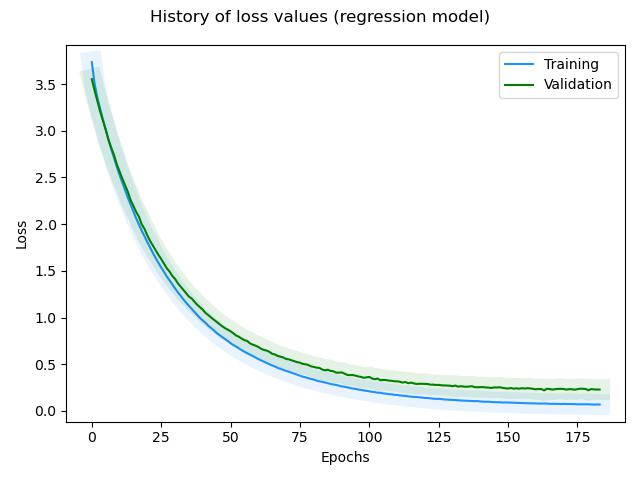

Values plotted in this chart, from the file beside it:
, loss, rmse, mse, mae, val_loss, val_rmse, val_mse, val_mae, _timestamp, _runtime
0, 3.734, 0.7443, 0.554, 0.5832, 3.552, 0.5526, 0.3054, 0.4484, 1739452278, 705
1, 3.506, 0.5767, 0.3326, 0.4621, 3.433, 0.5552, 0.3082, 0.4322, 1739452279, 706
2, 3.355, 0.5105, 0.2606, 0.3959, 3.321, 0.5564, 0.3096, 0.4283, 1739452280, 707
3, 3.238, 0.4939, 0.2439, 0.3843, 3.207, 0.5457, 0.2978, 0.421, 1739452281, 708
4, 3.123, 0.4747, 0.2253, 0.3625, 3.112, 0.561, 0.3147, 0.44, 1739452282, 709
5, 3.014, 0.4578, 0.2096, 0.3587, 3.013, 0.5665, 0.3209, 0.4348, 1739452282, 709
6, 2.905, 0.435, 0.1892, 0.3378, 2.905, 0.5456, 0.2977, 0.4144, 1739452283, 710
7, 2.803, 0.4191, 0.1756, 0.3243, 2.819, 0.5587, 0.3121, 0.4296, 1739452284, 711
8, 2.709, 0.4113, 0.1692, 0.3236, 2.74, 0.5801, 0.3365, 0.4481, 1739452285, 712
9, 2.617, 0.4037, 0.163, 0.3105, 2.642, 0.5593, 0.3129, 0.4267, 1739452286, 713
10, 2.527, 0.3923, 0.1539, 0.3043, 2.564, 0.5708, 0.3259, 0.4393, 1739452287, 714
11, 2.446, 0.3968, 0.1574, 0.3052, 2.488, 0.577, 0.3329, 0.4485, 1739452288, 715
12, 2.363, 0.3879, 0.1504, 0.2948, 2.416, 0.5921, 0.3506, 0.456, 1739452289, 716
13, 2.283, 0.3804, 0.1447, 0.2916, 2.346, 0.601, 0.3612, 0.459, 1739452290, 717
14, 2.208, 0.3785, 0.1432, 0.2865, 2.256, 0.5692, 0.324, 0.4318, 1739452291, 718
15, 2.136, 0.3779, 0.1428, 0.2859, 2.195, 0.5876, 0.3453, 0.4519, 1739452292, 719
16, 2.061, 0.3601, 0.1297, 0.2759, 2.13, 0.594, 0.3528, 0.4522, 1739452293, 720
17, 1.996, 0.3622, 0.1312, 0.2786, 2.079, 0.6189, 0.3831, 0.4784, 1739452293, 720
18, 1.93, 0.3592, 0.129, 0.2719, 1.997, 0.5851, 0.3423, 0.4463, 1739452294, 721
19, 1.868, 0.3575, 0.1278, 0.2723, 1.949, 0.6062, 0.3675, 0.4609, 1739452295, 722
20, 1.809, 0.3589, 0.1288, 0.2713, 1.879, 0.5867, 0.3443, 0.4507, 1739452296, 723
21, 1.75, 0.3565, 0.1271, 0.2684, 1.821, 0.5831, 0.34, 0.4472, 1739452297, 724
22, 1.693, 0.3497, 0.1223, 0.2676, 1.771, 0.5931, 0.3518, 0.4504, 1739452298, 725
23, 1.638, 0.3456, 0.1195, 0.2577, 1.722, 0.5955, 0.3547, 0.4555, 1739452299, 726
24, 1.586, 0.3452, 0.1192, 0.258, 1.671, 0.5966, 0.3559, 0.4571, 1739452299, 726
25, 1.536, 0.3444, 0.1186, 0.258, 1.627, 0.6042, 0.3651, 0.4669, 1739452300, 727
26, 1.491, 0.3514, 0.1235, 0.2654, 1.578, 0.6017, 0.362, 0.462, 1739452301, 728
27, 1.441, 0.3395, 0.1152, 0.2521, 1.528, 0.5933, 0.352, 0.4555, 1739452302, 729
28, 1.4, 0.3499, 0.1224, 0.2629, 1.493, 0.6101, 0.3722, 0.4665, 1739452303, 730
29, 1.356, 0.3477, 0.1209, 0.2596, 1.447, 0.6005, 0.3606, 0.461, 1739452304, 731
30, 1.313, 0.3409, 0.1162, 0.2561, 1.413, 0.6138, 0.3768, 0.4725, 1739452305, 732
31, 1.271, 0.3367, 0.1133, 0.2535, 1.368, 0.6017, 0.3621, 0.4595, 1739452306, 733
32, 1.235, 0.3421, 0.117, 0.2558, 1.332, 0.6059, 0.3672, 0.4646, 1739452307, 734
33, 1.195, 0.3347, 0.112, 0.2499, 1.298, 0.6088, 0.3707, 0.4657, 1739452308, 735
34, 1.159, 0.3318, 0.1101, 0.2462, 1.261, 0.6062, 0.3675, 0.4635, 1739452308, 735
35, 1.125, 0.3355, 0.1126, 0.2455, 1.224, 0.6019, 0.3622, 0.4602, 1739452309, 736
36, 1.091, 0.3317, 0.11, 0.2454, 1.204, 0.6236, 0.3889, 0.4825, 1739452310, 737
37, 1.059, 0.3312, 0.1097, 0.2446, 1.169, 0.619, 0.3831, 0.4733, 1739452311, 738
38, 1.028, 0.3307, 0.1094, 0.2438, 1.137, 0.6133, 0.3761, 0.4695, 1739452312, 739
39, 0.9948, 0.321, 0.1031, 0.2367, 1.111, 0.6189, 0.383, 0.477, 1739452313, 740
40, 0.9685, 0.3292, 0.1084, 0.2426, 1.084, 0.6207, 0.3853, 0.4796, 1739452314, 741
41, 0.9434, 0.3384, 0.1145, 0.2482, 1.049, 0.6088, 0.3706, 0.4668, 1739452315, 742
42, 0.9123, 0.325, 0.1056, 0.2406, 1.026, 0.6147, 0.3778, 0.4723, 1739452316, 743
43, 0.8879, 0.3296, 0.1086, 0.2444, 1, 0.6138, 0.3767, 0.4727, 1739452317, 744
44, 0.8638, 0.3328, 0.1107, 0.2448, 0.9765, 0.6157, 0.3791, 0.4749, 1739452318, 745
45, 0.8348, 0.3171, 0.1006, 0.2342, 0.9535, 0.6183, 0.3823, 0.4753, 1739452319, 746
46, 0.8126, 0.3212, 0.1032, 0.2356, 0.9307, 0.6201, 0.3845, 0.4738, 1739452320, 747
47, 0.7906, 0.3235, 0.1046, 0.2371, 0.9067, 0.6149, 0.3781, 0.4728, 1739452321, 748
48, 0.7696, 0.3265, 0.1066, 0.2406, 0.8874, 0.62, 0.3844, 0.4744, 1739452322, 749
49, 0.7495, 0.3292, 0.1084, 0.2444, 0.87, 0.6245, 0.39, 0.481, 1739452323, 750
50, 0.7263, 0.3202, 0.1025, 0.2369, 0.8537, 0.6318, 0.3992, 0.4882, 1739452324, 751
51, 0.7057, 0.3183, 0.1013, 0.2322, 0.8323, 0.6283, 0.3948, 0.4858, 1739452325, 752
52, 0.69, 0.3288, 0.1081, 0.2449, 0.8083, 0.6192, 0.3834, 0.4769, 1739452326, 753
53, 0.6699, 0.3234, 0.1046, 0.2384, 0.7949, 0.6272, 0.3934, 0.4807, 1739452326, 753
54, 0.6509, 0.3207, 0.1028, 0.2337, 0.7751, 0.6239, 0.3893, 0.4851, 1739452327, 754
55, 0.6343, 0.3226, 0.104, 0.2377, 0.7579, 0.623, 0.3881, 0.4802, 1739452328, 755
56, 0.6177, 0.3232, 0.1045, 0.2372, 0.7499, 0.6383, 0.4074, 0.4917, 1739452329, 756
57, 0.603, 0.328, 0.1076, 0.2399, 0.7239, 0.6207, 0.3853, 0.4795, 1739452330, 757
58, 0.5883, 0.3319, 0.1101, 0.2437, 0.7099, 0.6234, 0.3887, 0.4803, 1739452331, 758
59, 0.5723, 0.3284, 0.1079, 0.2427, 0.6996, 0.6337, 0.4015, 0.4865, 1739452332, 759
... 124 more rows
